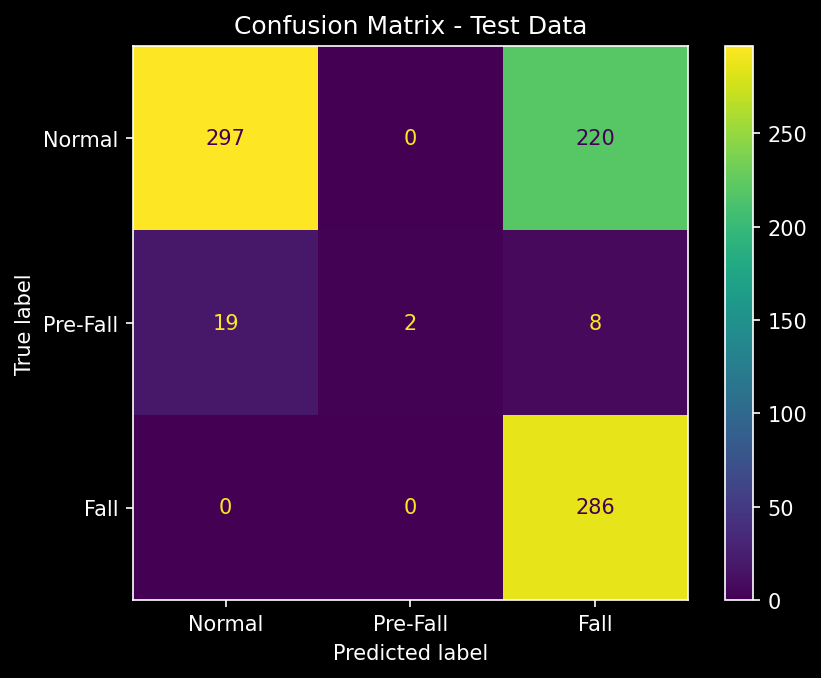

Source data for this figure (header and first rows):
, Pred_Normal, Pred_Pre-Fall, Pred_Fall
Actual_Normal, 297, 0, 220
Actual_Pre-Fall, 19, 2, 8
Actual_Fall, 0, 0, 286
